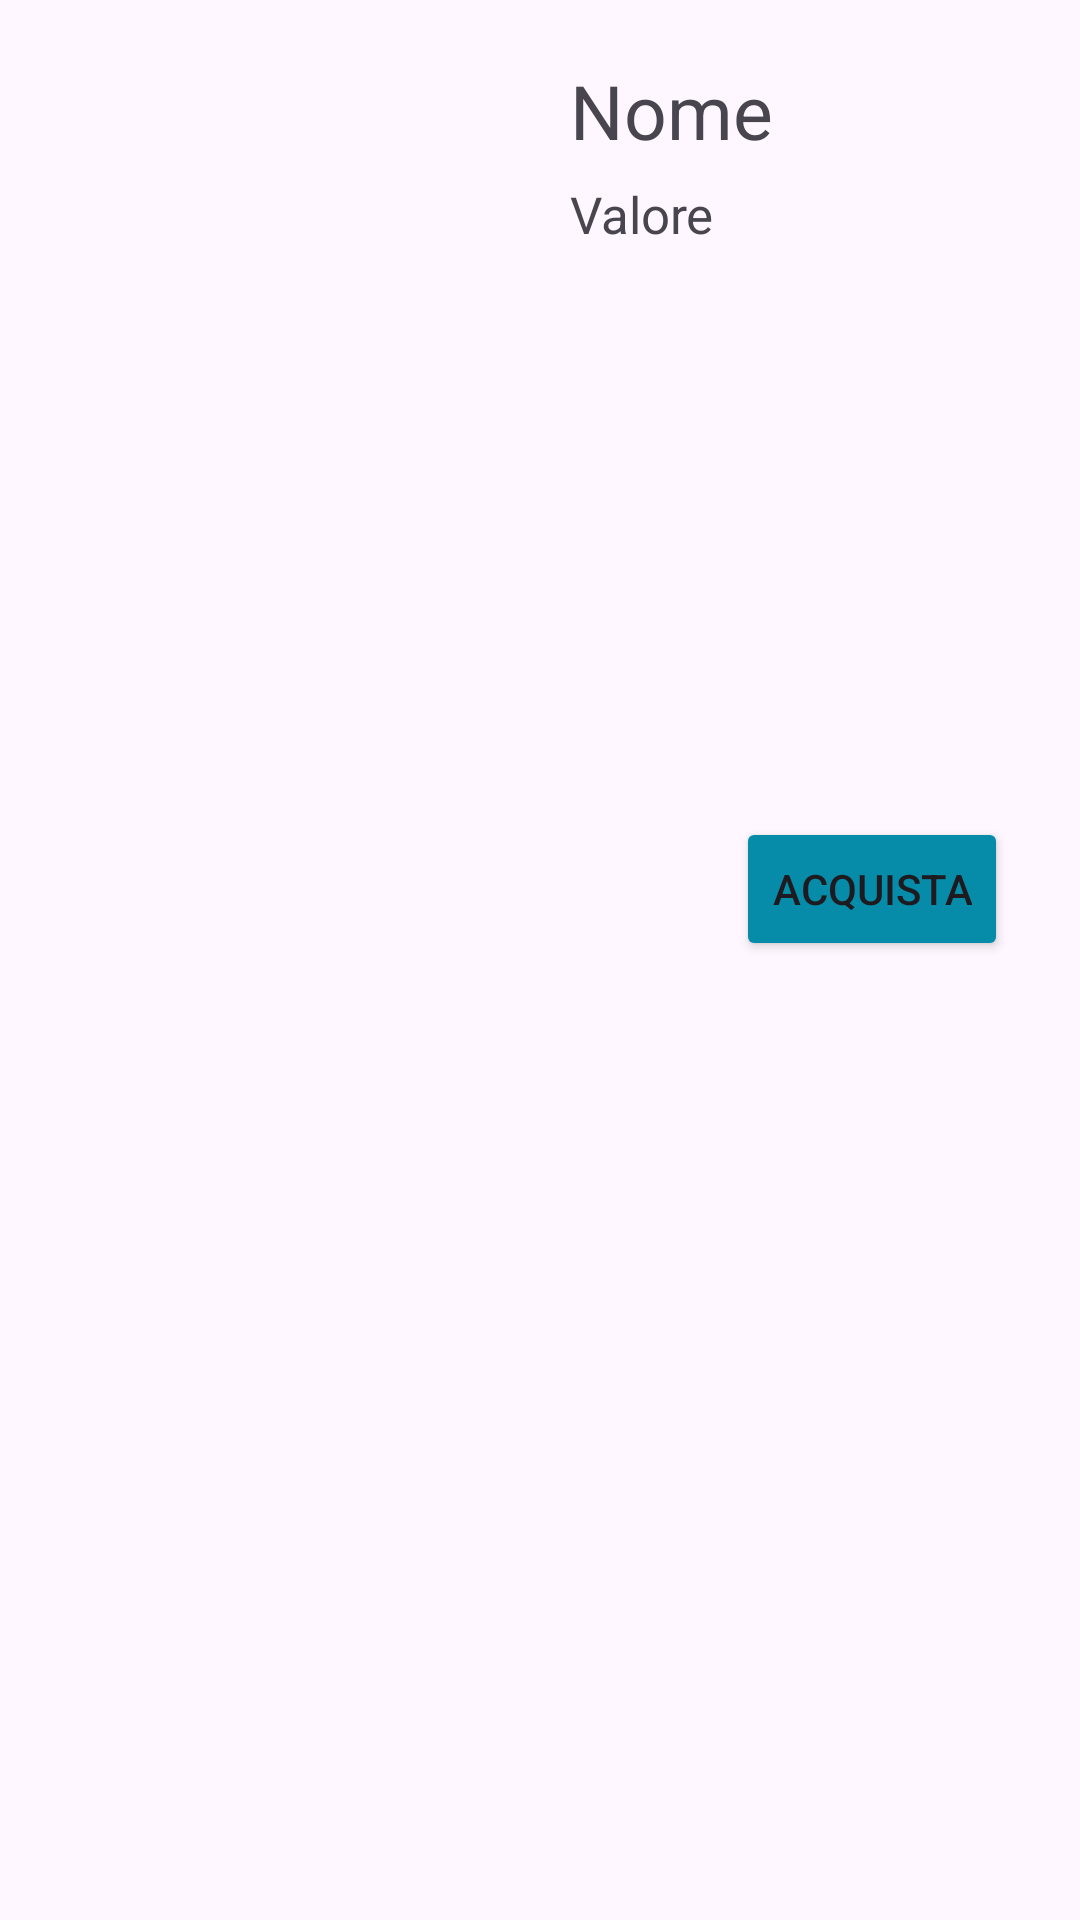

Here is an Android app screen rendered from its layout file. Give the layout XML and the strings, colors and styles it references.
<!-- AndroidManifest.xml: application theme Theme.Pronuntia -->
<!-- res/layout/character_card.xml -->
<?xml version="1.0" encoding="utf-8"?>
<androidx.constraintlayout.widget.ConstraintLayout xmlns:android="http://schemas.android.com/apk/res/android"
    xmlns:app="http://schemas.android.com/apk/res-auto"
    xmlns:tools="http://schemas.android.com/tools"
    android:layout_width="match_parent"
    android:layout_height="150dp">

    <ImageView
        android:id="@+id/imageView"
        android:layout_width="110dp"

        android:layout_height="110dp"
        android:layout_marginStart="32dp"
        android:src="@drawable/ic_launcher_background"
        app:layout_constraintBottom_toBottomOf="parent"
        app:layout_constraintStart_toStartOf="parent"
        app:layout_constraintTop_toTopOf="parent" />

    <TextView
        android:id="@+id/nome"
        android:layout_width="wrap_content"
        android:layout_height="wrap_content"
        android:layout_marginStart="48dp"
        android:layout_marginTop="20dp"
        android:text="Nome"
        android:textSize="25dp"
        app:layout_constraintStart_toEndOf="@+id/imageView"
        app:layout_constraintTop_toTopOf="parent" />

    <TextView
        android:id="@+id/valore"
        android:layout_width="wrap_content"
        android:layout_height="wrap_content"
        android:layout_marginStart="48dp"
        android:layout_marginTop="60dp"
        android:textSize="17dp"
        android:text="Valore"
        app:layout_constraintStart_toEndOf="@+id/imageView"
        app:layout_constraintTop_toTopOf="parent" />

    <Button
        android:id="@+id/acquista"
        android:layout_width="wrap_content"
        android:layout_height="wrap_content"
        android:layout_marginEnd="24dp"
        android:text="Acquista"
        app:layout_constraintBottom_toBottomOf="parent"
        android:backgroundTint="#068CA8"
        app:layout_constraintEnd_toEndOf="parent"
        app:layout_constraintTop_toTopOf="parent"
        app:layout_constraintVertical_bias="0.46" />

    <Button
        android:id="@+id/usa"
        android:layout_width="wrap_content"
        android:layout_height="wrap_content"
        android:layout_marginEnd="24dp"
        android:text="Usa questo"
        app:layout_constraintBottom_toBottomOf="parent"
        app:layout_constraintEnd_toEndOf="parent"
        app:layout_constraintTop_toTopOf="parent"
        android:visibility="gone"
        android:backgroundTint="#E09E2F"
        app:layout_constraintVertical_bias="0.46" />

</androidx.constraintlayout.widget.ConstraintLayout>
<!-- resources referenced by this layout -->
<resources>
  <style name="Theme.Pronuntia" parent="Base.Theme.Pronuntia" />
  
      0
  <style name="Base.Theme.Pronuntia" parent="Theme.Material3.DayNight.NoActionBar">
  
      </style>
</resources>
